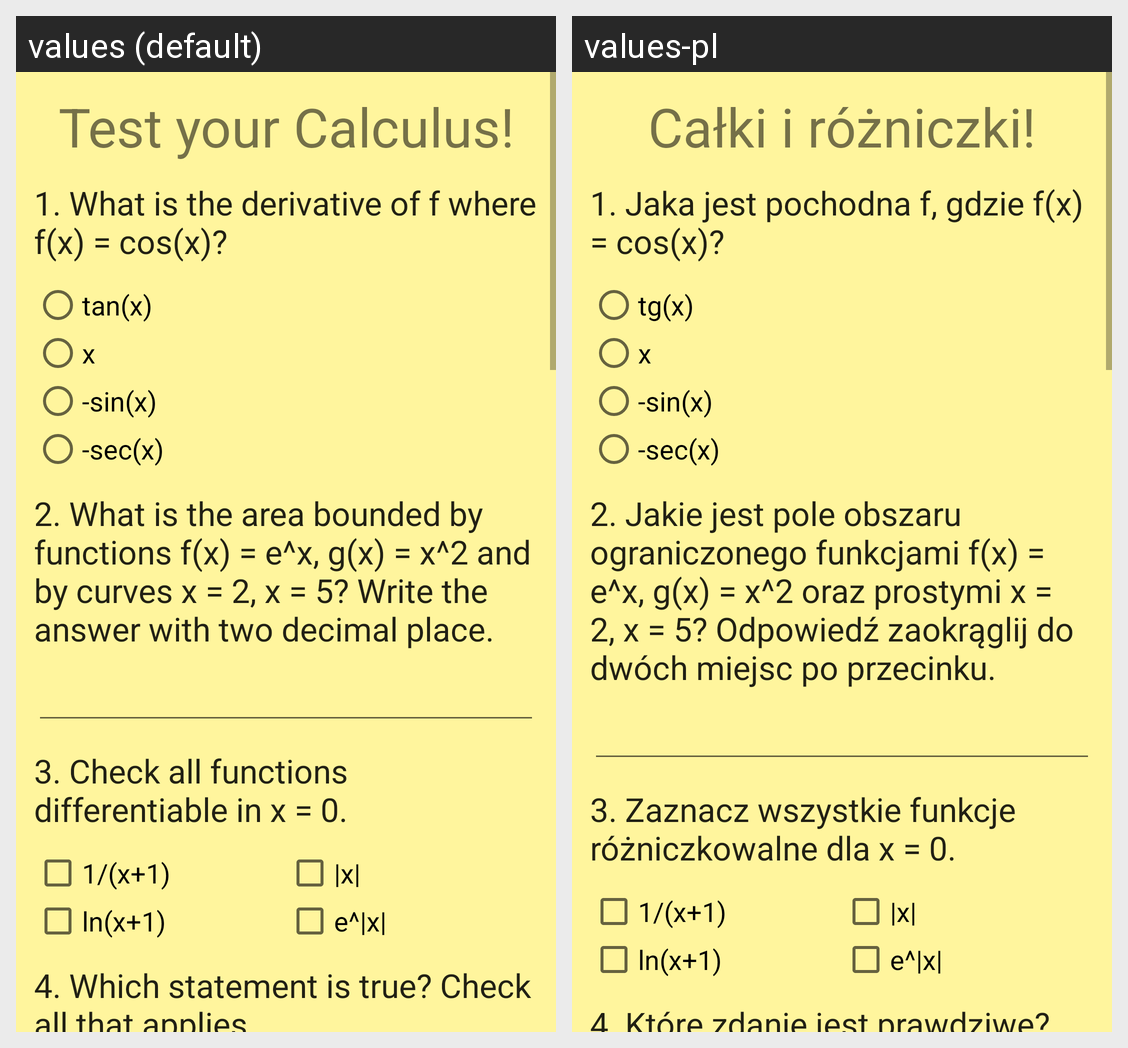

Locale-by-locale string values for the Android screen shown in this grid:
Android screen res/layout/activity_main.xml rendered under 2 locales, left to right: values (default), values-pl. Device: Nexus 5 (rendered at 1080×1920; each locale shown at half size, 540×960, under a caption strip naming it); theme AppTheme.
Strings drawn on this screen, with the default value and each locale's value (text and hints the layout hard-codes, and strings that could not be matched under every locale, appear in the picture but are not listed):

header
  values: Test your Calculus!
  values-pl: Całki i różniczki!

question1
  values: 1. What is the derivative of f where f(x) = cos(x)?
  values-pl: 1. Jaka jest pochodna f, gdzie f(x) = cos(x)?

answer11
  values: tan(x)
  values-pl: tg(x)

answer12
  values: x
  values-pl: x  [not translated; the default value is used]

answer13
  values: -sin(x)
  values-pl: -sin(x)  [not translated; the default value is used]

answer14
  values: -sec(x)
  values-pl: -sec(x)  [not translated; the default value is used]

question2
  values: 2. What is the area bounded by functions f(x) = e^x, g(x) = x^2 and by curves x = 2, x = 5? Write the answer with two decimal place.
  values-pl: 2. Jakie jest pole obszaru ograniczonego funkcjami f(x) = e^x, g(x) = x^2 oraz prostymi x = 2, x = 5? Odpowiedź zaokrąglij do dwóch miejsc po przecinku.

question3
  values: 3. Check all functions differentiable in x = 0.
  values-pl: 3. Zaznacz wszystkie funkcje różniczkowalne dla x = 0.

answer31
  values: 1/(x+1)
  values-pl: 1/(x+1)  [not translated; the default value is used]

answer32
  values: |x|
  values-pl: |x|  [not translated; the default value is used]

answer33
  values: ln(x+1)
  values-pl: ln(x+1)  [not translated; the default value is used]

answer34
  values: e^|x|
  values-pl: e^|x|  [not translated; the default value is used]

question4
  values: 4. Which statement is true? Check all that applies.
  values-pl: 4. Które zdanie jest prawdziwe? Zaznacz wszystkie.

answer63
  values: e^|x|
  values-pl: e^|x|  [not translated; the default value is used]
